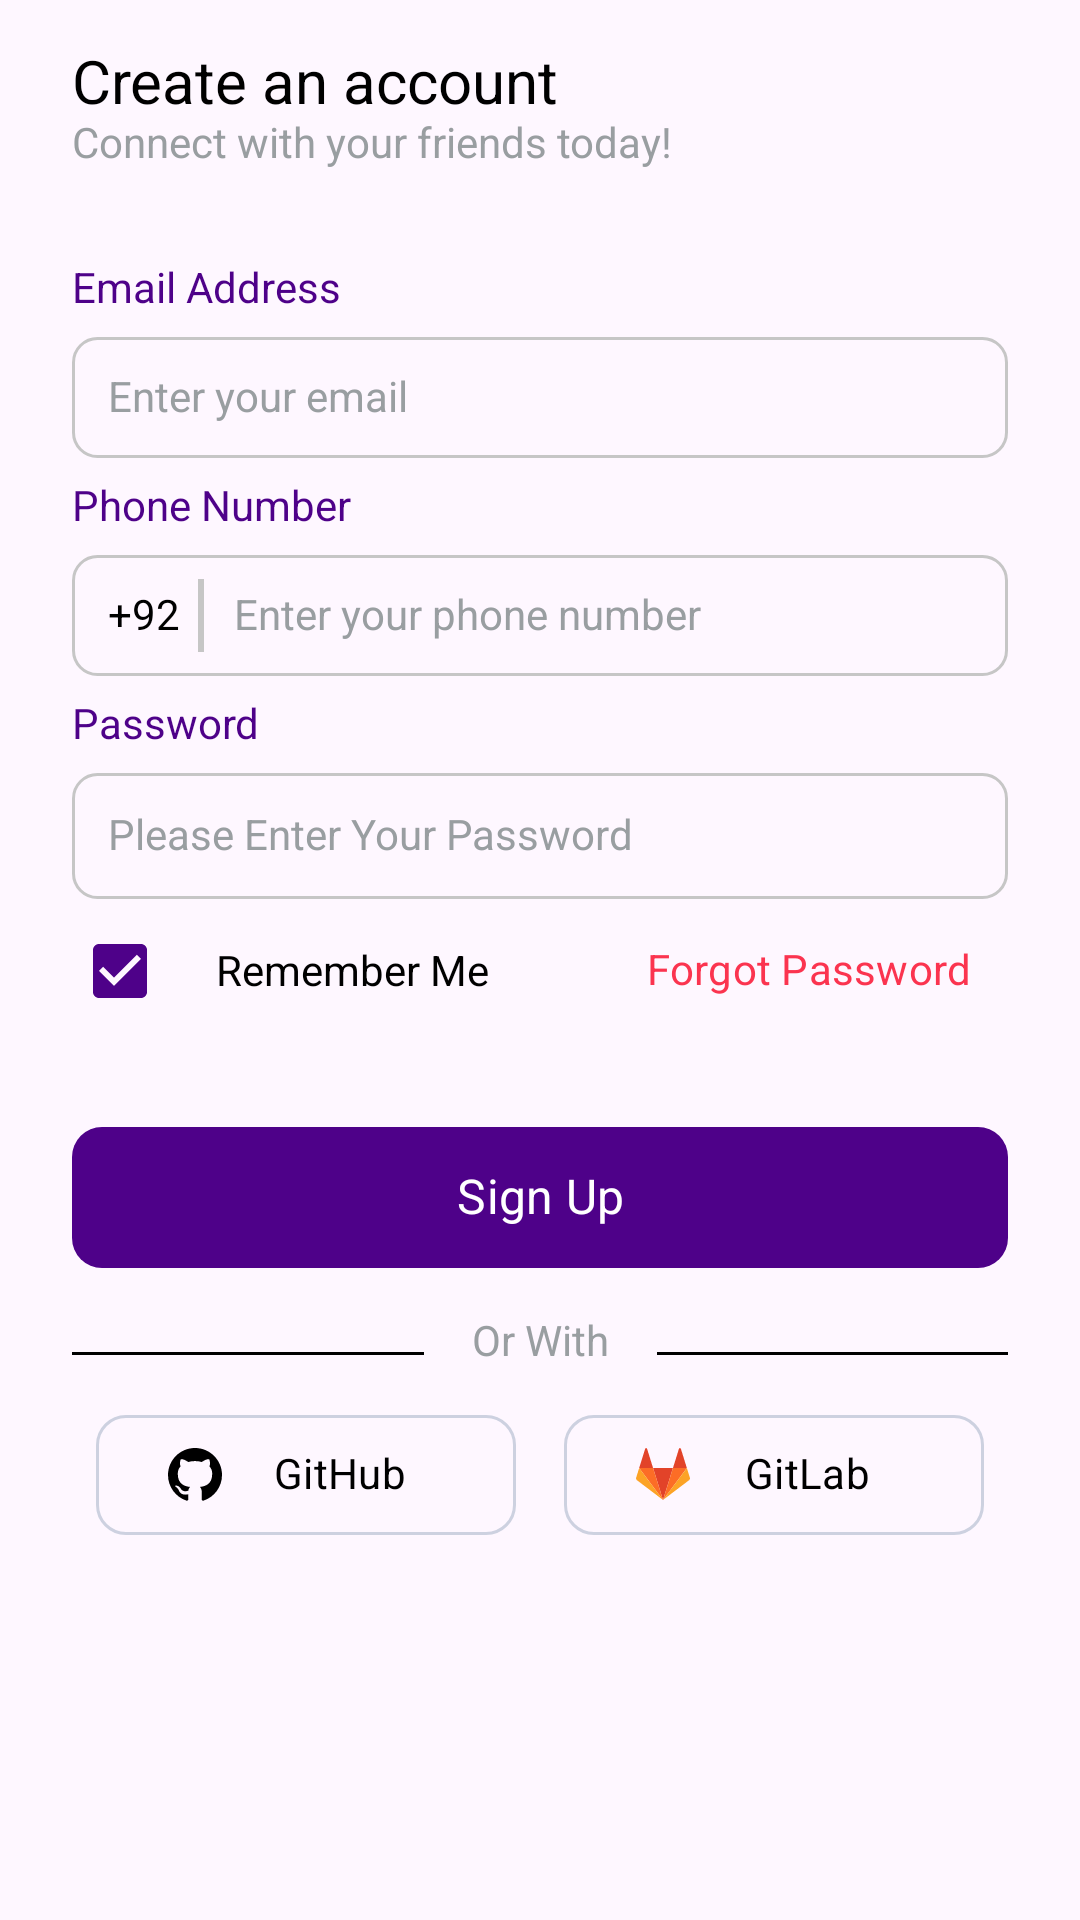

Layout XML and referenced resources for this Android screen:
<!-- AndroidManifest.xml: application theme Theme.LoginUiUX -->
<!-- res/layout/activity_main.xml -->
<?xml version="1.0" encoding="utf-8"?>
<androidx.constraintlayout.widget.ConstraintLayout xmlns:android="http://schemas.android.com/apk/res/android"
    xmlns:app="http://schemas.android.com/apk/res-auto"
    xmlns:tools="http://schemas.android.com/tools"
    android:layout_width="match_parent"
    android:layout_height="match_parent"
    android:paddingHorizontal="24dp"
    tools:context=".MainActivity">
    
    <TextView
        android:id="@+id/textView"
        android:layout_width="wrap_content"
        android:layout_height="wrap_content"
        android:layout_marginTop="16dp"
        android:text="Create an account"
        android:textColor="@color/black"
        android:textSize="20sp"
        app:layout_constraintStart_toStartOf="parent"
        app:layout_constraintTop_toTopOf="parent" />

    <TextView
        android:id="@+id/textView2"
        android:layout_width="wrap_content"
        android:layout_height="wrap_content"
        android:text="Connect with your friends today!"
        android:textColor="@color/textGrey"
        android:textSize="14sp"
        app:layout_constraintStart_toStartOf="@+id/textView"
        app:layout_constraintTop_toBottomOf="@+id/textView" />


    <LinearLayout
        android:id="@+id/linearLayout"
        android:layout_width="match_parent"
        android:layout_height="wrap_content"
        android:layout_marginTop="32dp"
        android:orientation="vertical"
        app:layout_constraintEnd_toEndOf="parent"
        app:layout_constraintHorizontal_bias="0.5"
        app:layout_constraintStart_toStartOf="parent"
        app:layout_constraintTop_toBottomOf="@+id/textView2">

        <TextView
            android:layout_width="wrap_content"
            android:layout_height="wrap_content"
            android:text="Email Address"
            android:textColor="@color/colorPrimary" />

        <EditText
            android:layout_width="match_parent"
            android:layout_height="wrap_content"
            android:layout_marginTop="8dp"
            android:background="@drawable/edittext_bg"
            android:hint="Enter your email"
            android:padding="12dp"
            android:textColorHint="@color/textGrey"
            android:textSize="14sp" />

        <TextView
            android:layout_width="wrap_content"
            android:layout_height="wrap_content"
            android:layout_marginTop="8dp"
            android:text="Phone Number"
            android:textColor="@color/colorPrimary" />

        <LinearLayout
            android:layout_width="match_parent"
            android:layout_height="wrap_content"
            android:layout_marginTop="8dp"
            android:background="@drawable/edittext_bg"
            android:paddingHorizontal="12dp"
            android:paddingVertical="8dp">

            <TextView
                android:layout_width="wrap_content"
                android:layout_height="wrap_content"
                android:text="+92"
                android:textColor="@color/black" />

            <com.google.android.material.divider.MaterialDivider
                android:layout_width="2dp"
                android:layout_height="match_parent"
                android:layout_marginHorizontal="6dp"
                app:dividerColor="@color/colorGrey" />

            <EditText
                android:layout_width="match_parent"
                android:layout_height="wrap_content"
                android:background="@android:color/transparent"
                android:hint="Enter your phone number"
                android:padding="4dp"
                android:textColorHint="@color/textGrey"
                android:textSize="14sp" />
        </LinearLayout>

        

        <TextView
            android:layout_width="wrap_content"
            android:layout_height="wrap_content"
            android:layout_marginTop="8dp"
            android:text="Password"
            android:textColor="@color/colorPrimary" />

        <LinearLayout
            android:layout_width="match_parent"
            android:layout_height="wrap_content"
            android:layout_marginTop="8dp"
            android:background="@drawable/edittext_bg"
            android:gravity="center_vertical"
            android:paddingHorizontal="12dp"
            android:paddingVertical="11dp">

            <EditText
                android:layout_width="0dp"
                android:inputType="textPassword"
                android:layout_height="wrap_content"
                android:layout_weight="1"
                android:background="@android:color/transparent"
                android:hint="Please Enter Your Password"
                android:textColorHint="@color/textGrey"
                android:textSize="14sp" />

            <ImageView
                android:layout_width="20dp"
                android:layout_height="20dp"
                android:src="@drawable/ic_password_eye"

                />
        </LinearLayout>

    </LinearLayout>

    <CheckBox
        android:id="@+id/checkBox"
        android:layout_width="wrap_content"
        android:layout_height="wrap_content"
        android:checked="true"
        app:layout_constraintStart_toStartOf="parent"
        app:layout_constraintTop_toBottomOf="@+id/linearLayout" />

    <TextView
        android:layout_width="wrap_content"
        android:layout_height="wrap_content"
        android:text="Remember Me"
        android:textColor="@color/black"
        app:layout_constraintBottom_toBottomOf="@+id/checkBox"
        app:layout_constraintStart_toEndOf="@+id/checkBox"
        app:layout_constraintTop_toTopOf="@+id/checkBox" />

    <com.google.android.material.button.MaterialButton
        android:id="@+id/materialButton"
        style="@style/Widget.Material3.Button.TextButton"
        android:layout_width="wrap_content"
        android:layout_height="wrap_content"
        android:text="Forgot Password"
        android:textColor="@color/colorComplimentary"
        app:layout_constraintBottom_toBottomOf="@+id/checkBox"
        app:layout_constraintEnd_toEndOf="parent"
        app:layout_constraintTop_toTopOf="@+id/checkBox" />

    


    <com.google.android.material.button.MaterialButton
        android:id="@+id/btn_signup"
        android:layout_width="match_parent"
        android:layout_height="55dp"
        android:layout_marginTop="24dp"
        android:text="Sign Up"
        android:textSize="16sp"
        app:cornerRadius="10dp"
        app:layout_constraintEnd_toEndOf="parent"
        app:layout_constraintHorizontal_bias="0.5"
        app:layout_constraintStart_toStartOf="parent"
        app:layout_constraintTop_toBottomOf="@+id/materialButton" />

    <com.google.android.material.divider.MaterialDivider
        android:id="@+id/materialDivider"
        android:layout_width="0dp"
        android:layout_height="wrap_content"
        android:layout_marginTop="24dp"
        android:layout_marginEnd="16dp"
        app:dividerColor="@color/black"
        app:layout_constraintEnd_toStartOf="@+id/textView3"
        app:layout_constraintHorizontal_bias="0.5"
        app:layout_constraintStart_toStartOf="parent"
        app:layout_constraintTop_toBottomOf="@+id/btn_signup" />

    <TextView
        android:id="@+id/textView3"
        android:layout_width="wrap_content"
        android:layout_height="wrap_content"
        android:layout_marginTop="16dp"
        android:text="Or With"
        android:textColor="@color/textGrey"
        app:layout_constraintBottom_toBottomOf="@+id/materialDivider"
        app:layout_constraintEnd_toStartOf="@+id/materialDivider2"
        app:layout_constraintHorizontal_bias="0.5"
        app:layout_constraintStart_toEndOf="@+id/materialDivider"
        app:layout_constraintTop_toBottomOf="@+id/btn_signup" />


    <com.google.android.material.divider.MaterialDivider

        android:id="@+id/materialDivider2"
        android:layout_width="0dp"
        android:layout_height="wrap_content"
        android:layout_marginStart="16dp"
        app:dividerColor="@color/black"
        app:layout_constraintEnd_toEndOf="parent"
        app:layout_constraintHorizontal_bias="0.5"
        app:layout_constraintStart_toEndOf="@+id/textView3"
        app:layout_constraintTop_toTopOf="@+id/materialDivider" />

    <LinearLayout
        android:layout_width="match_parent"
        android:layout_height="wrap_content"
        android:layout_marginTop="16dp"
        app:layout_constraintEnd_toEndOf="parent"
        app:layout_constraintHorizontal_bias="0.5"
        app:layout_constraintStart_toStartOf="parent"
        app:layout_constraintTop_toBottomOf="@+id/materialDivider">

        <com.google.android.material.button.MaterialButton
            style="@style/Widget.Material3.Button.OutlinedButton"
            android:layout_width="match_parent"
            android:layout_height="wrap_content"
            android:layout_marginHorizontal="8dp"
            android:layout_weight="1"
            android:text="GitHub"
            android:textColor="@color/black"
            app:cornerRadius="10dp"
            app:icon="@drawable/ic_github"
            app:iconTint="@null"

            app:strokeColor="@color/colorPrimaryHighlight" />

        <com.google.android.material.button.MaterialButton
            style="@style/Widget.Material3.Button.OutlinedButton"
            android:layout_width="match_parent"
            android:layout_height="wrap_content"
            android:layout_marginHorizontal="8dp"
            android:layout_weight="1"
            android:text="GitLab"
            android:textColor="@color/black"
            app:cornerRadius="10dp"
            app:icon="@drawable/ic_gitlab"
            app:iconTint="@null"

            app:strokeColor="@color/colorPrimaryHighlight" />
    </LinearLayout>

</androidx.constraintlayout.widget.ConstraintLayout>
<!-- resources referenced by this layout -->
<resources>
  <color name="black">#FF000000</color>
  <color name="colorComplimentary">#FB344F</color>
  <color name="colorGrey">#C6C6C6</color>
  <color name="colorPrimary">#4E0189</color>
  <color name="colorPrimaryHighlight">#CDD1E0</color>
  <color name="textGrey">#999EA1</color>
  <!-- drawable edittext_bg (drawable) -->
  <?xml version="1.0" encoding="utf-8"?>
  <shape xmlns:android="http://schemas.android.com/apk/res/android">
  
      <stroke
          android:width="1dp"
          android:color="@color/colorGrey"
          />
      <corners
          android:radius="8dp"
          />
  
  </shape>
  <!-- drawable ic_github (drawable) -->
  <vector xmlns:android="http://schemas.android.com/apk/res/android"
      android:width="23dp"
      android:height="23dp"
      android:viewportWidth="23"
      android:viewportHeight="23">
    <path
        android:pathData="M11.5,0C5.15,0 0,5.149 0,11.5C0,16.581 3.295,20.892 7.865,22.413C8.439,22.519 8.625,22.162 8.625,21.86V19.719C5.426,20.414 4.76,18.362 4.76,18.362C4.237,17.032 3.483,16.679 3.483,16.679C2.439,15.965 3.562,15.98 3.562,15.98C4.717,16.061 5.325,17.166 5.325,17.166C6.35,18.923 8.015,18.415 8.671,18.121C8.774,17.378 9.072,16.871 9.401,16.584C6.847,16.292 4.162,15.306 4.162,10.9C4.162,9.644 4.611,8.618 5.347,7.813C5.228,7.523 4.834,6.353 5.459,4.77C5.459,4.77 6.425,4.461 8.622,5.948C9.539,5.693 10.523,5.566 11.5,5.561C12.477,5.566 13.462,5.693 14.381,5.948C16.576,4.461 17.54,4.77 17.54,4.77C18.166,6.354 17.772,7.524 17.653,7.813C18.391,8.618 18.837,9.645 18.837,10.9C18.837,15.317 16.147,16.29 13.586,16.574C13.998,16.931 14.375,17.631 14.375,18.704V21.86C14.375,22.165 14.559,22.525 15.143,22.412C19.709,20.889 23,16.579 23,11.5C23,5.149 17.851,0 11.5,0Z"
        android:fillColor="#000000"/>
  </vector>
  <!-- drawable ic_gitlab (drawable) -->
  <vector xmlns:android="http://schemas.android.com/apk/res/android"
      android:width="24dp"
      android:height="23dp"
      android:viewportWidth="24"
      android:viewportHeight="23">
    <path
        android:pathData="M12.007,22.132L16.423,8.541H7.591L12.007,22.132Z"
        android:fillColor="#E24329"/>
    <path
        android:pathData="M12.007,22.132L7.591,8.541H1.402L12.007,22.132Z"
        android:fillColor="#FC6D26"/>
    <path
        android:pathData="M1.402,8.541L0.06,12.671C-0.062,13.048 0.072,13.461 0.392,13.693L12.007,22.132L1.402,8.541Z"
        android:fillColor="#FCA326"/>
    <path
        android:pathData="M1.402,8.541H7.591L4.931,0.355C4.794,-0.066 4.199,-0.066 4.062,0.355L1.402,8.541Z"
        android:fillColor="#E24329"/>
    <path
        android:pathData="M12.007,22.132L16.423,8.541H22.612L12.007,22.132Z"
        android:fillColor="#FC6D26"/>
    <path
        android:pathData="M22.612,8.541L23.954,12.671C24.076,13.048 23.942,13.461 23.622,13.693L12.007,22.132L22.612,8.541Z"
        android:fillColor="#FCA326"/>
    <path
        android:pathData="M22.612,8.541H16.423L19.083,0.355C19.22,-0.066 19.816,-0.066 19.952,0.355L22.612,8.541Z"
        android:fillColor="#E24329"/>
  </vector>
  <style name="Theme.LoginUiUX" parent="Base.Theme.LoginUiUX" />
  <style name="Base.Theme.LoginUiUX" parent="Theme.Material3.DayNight.NoActionBar">
          <item name="colorPrimary">@color/colorPrimary</item>
          <item name="colorPrimaryVariant">@color/colorPrimaryDark</item>
          <item name="android:statusBarColor">?attr/colorPrimaryVariant</item>
          <item name="colorPrimaryContainer">@color/colorPrimaryLight</item>
          <item name="fontFamily">@font/manrope_semibold</item>
          <item name="android:includeFontPadding">false</item>
      </style>
  <color name="colorPrimaryDark">#390164</color>
  <color name="colorPrimaryLight">#CD8BFF</color>
</resources>
